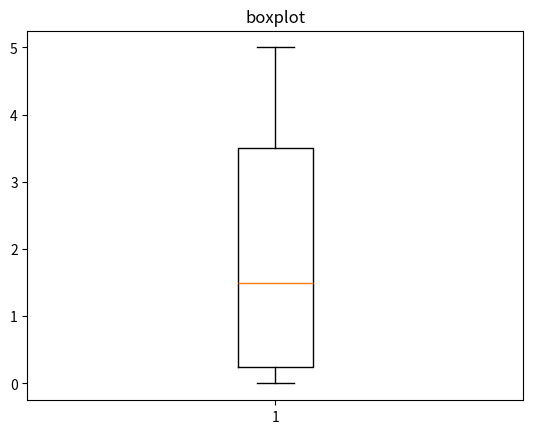

The matplotlib source for this figure:
import matplotlib.pyplot as plt
import random

vetor = []

for i in range(10):
    num_aleatorio = random.randint(0,5)
    vetor.append(num_aleatorio)
    
plt.boxplot(vetor)
plt.title("boxplot")
plt.show()
